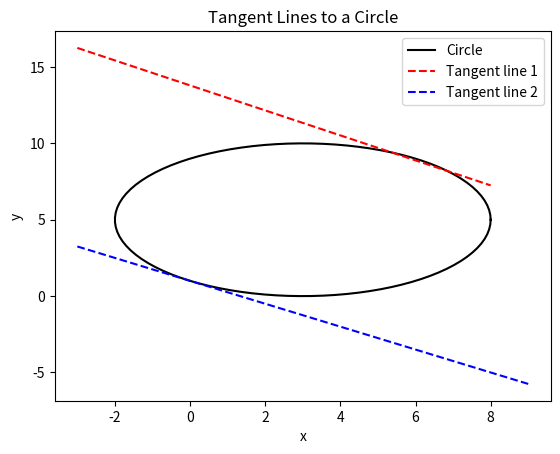

This figure's Python source:
import numpy as np
import matplotlib.pyplot as plt

# Define the circle's center and radius
a, b = 3, 5 # center coordinates
r = 5 # radius

# Define the slope of the tangent lines
m = -3/4

# Calculate the y-intercepts of the tangent lines
c1 = b + r / np.sqrt(1 + m**2)
c2 = b - r / np.sqrt(1 + m**2)

# Generate x and y data points for the circle
theta = np.linspace(0, 2*np.pi, 100)
x = a + r * np.cos(theta)
y = b + r * np.sin(theta)

# Generate x data points for the tangent lines
x_t = np.linspace(a-r-1, a+r+1, 100)
Y_t = np.linspace(a-r-1,a+r,100)
# Calculate y data points for the tangent lines
y_t1 = m * x_t + c1 +5
y_t2 = m * x_t + c2

# Plot the circle and tangent lines
fig, ax = plt.subplots()
ax.plot(x, y, color='black', label='Circle')
ax.plot(Y_t, y_t1, color='red', linestyle='--', label='Tangent line 1')
ax.plot(x_t, y_t2, color='blue', linestyle='--', label='Tangent line 2')

# Add a legend and axis labels
ax.legend()
ax.set_xlabel('x')
ax.set_ylabel('y')
ax.set_title('Tangent Lines to a Circle')

# Display the plot
plt.show()
